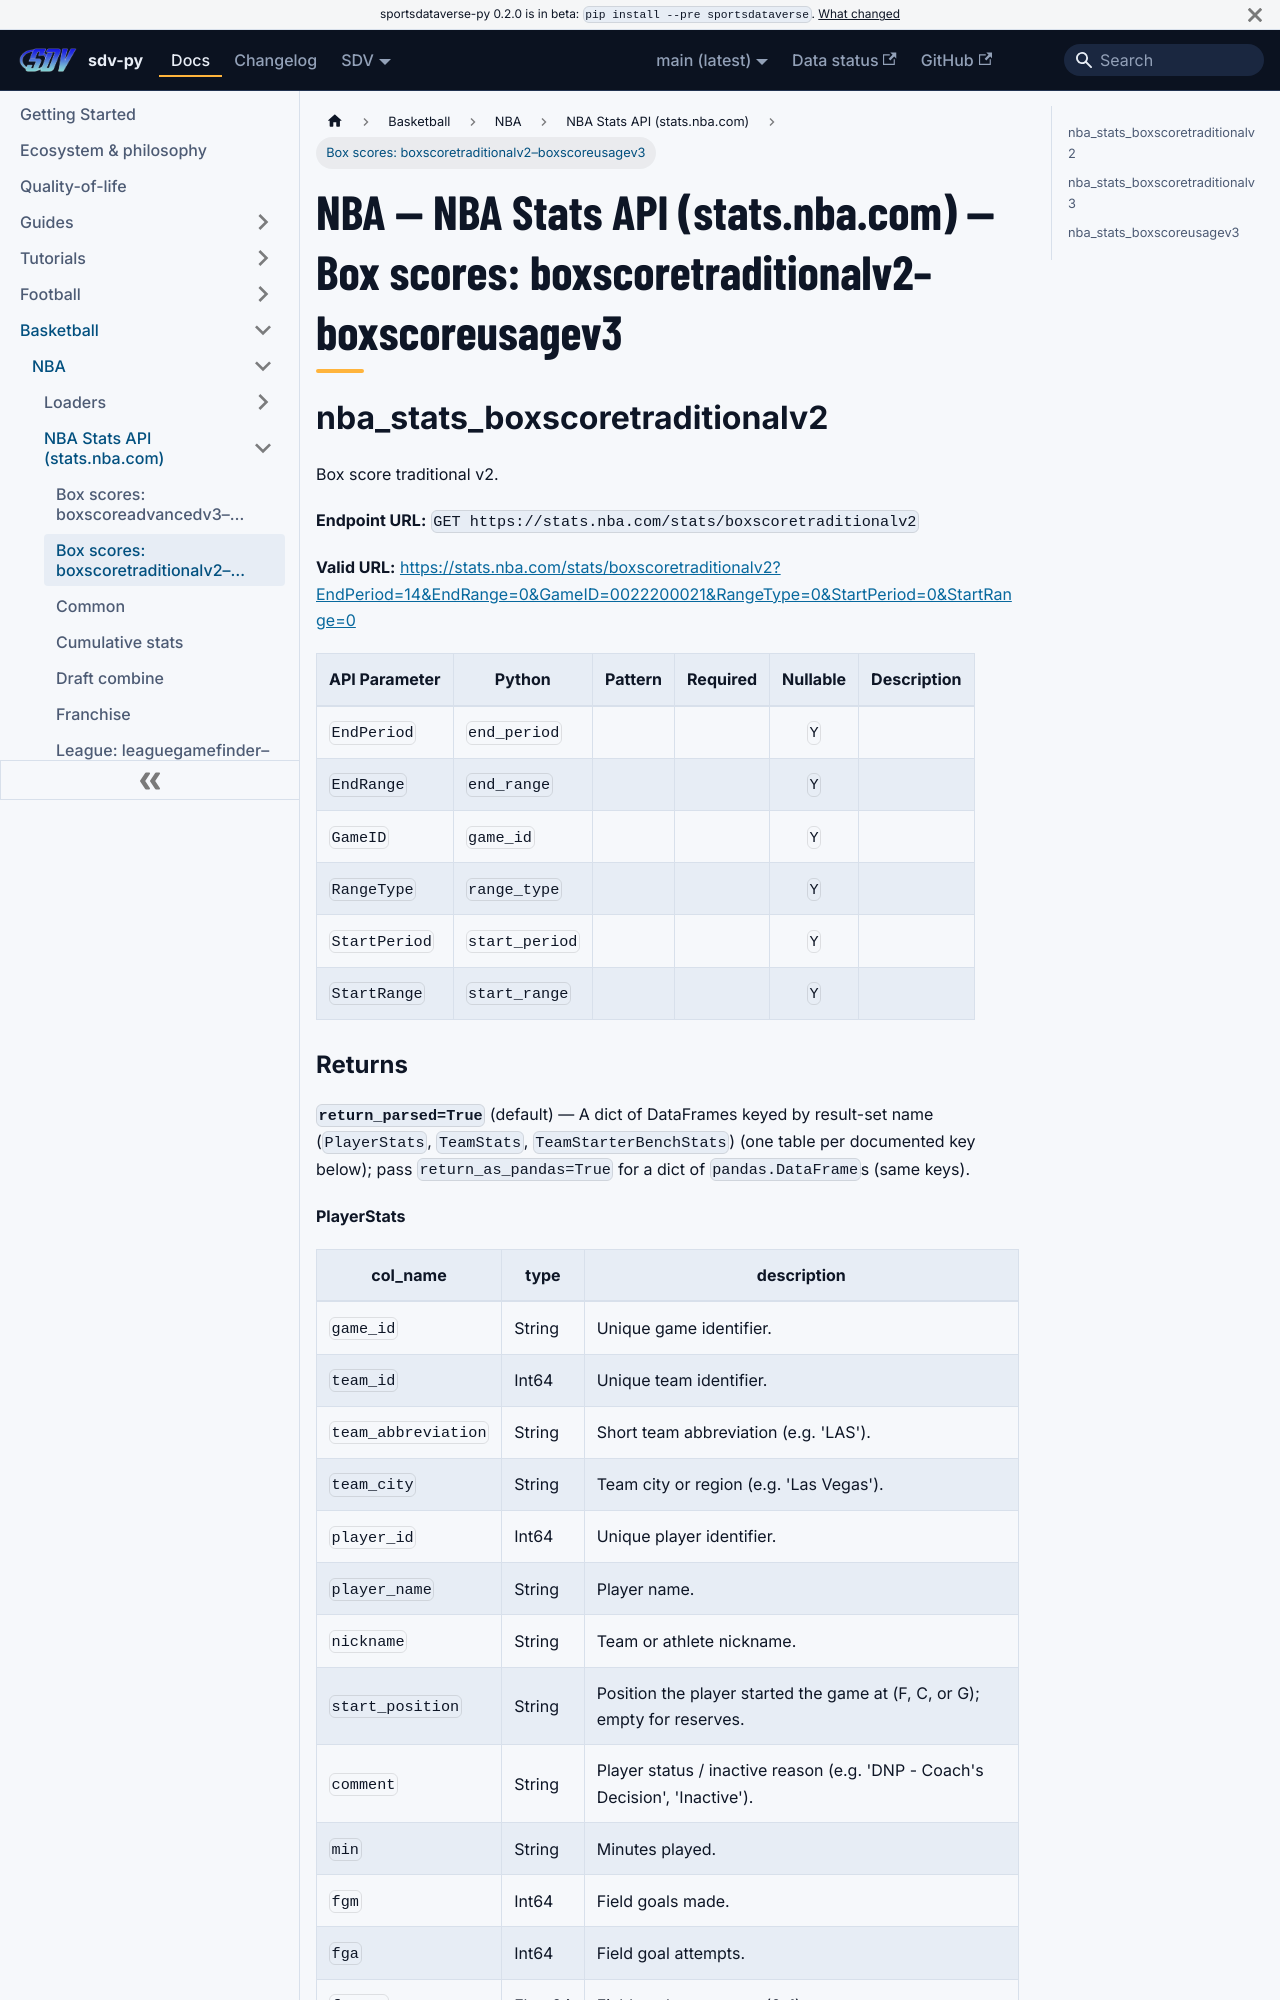

repository: sportsdataverse/sportsdataverse-py · page: docs/nba/reference/nba_stats/boxscore-2/index.html · generator: docusaurus

---
title: "NBA — NBA Stats API (stats.nba.com) — Box scores: boxscoretraditionalv2–boxscoreusagev3"
sidebar_label: "Box scores: boxscoretraditionalv2–boxscoreusagev3"
sidebar_position: 2
description: "NBA — NBA Stats API (stats.nba.com) — Box scores: boxscoretraditionalv2–boxscoreusagev3 — function reference in sdv-py, the SportsDataverse Python package."
toc_max_heading_level: 2
---
# NBA — NBA Stats API (stats.nba.com) — Box scores: boxscoretraditionalv2–boxscoreusagev3

## nba_stats_boxscoretraditionalv2

Box score traditional v2.

**Endpoint URL:** `GET https://stats.nba.com/stats/boxscoretraditionalv2`

**Valid URL:** [https://stats.nba.com/stats/boxscoretraditionalv2?EndPeriod=14&EndRange=0&GameID=0022200021&RangeType=0&StartPeriod=0&StartRange=0](https://stats.nba.com/stats/boxscoretraditionalv2?EndPeriod=14&EndRange=0&GameID=0022200021&RangeType=0&StartPeriod=0&StartRange=0)

| API Parameter | Python | Pattern | Required | Nullable | Description |
|---|---|:---:|:---:|:---:|---|
| `EndPeriod` | `end_period` |  |  | `Y` |  |
| `EndRange` | `end_range` |  |  | `Y` |  |
| `GameID` | `game_id` |  |  | `Y` |  |
| `RangeType` | `range_type` |  |  | `Y` |  |
| `StartPeriod` | `start_period` |  |  | `Y` |  |
| `StartRange` | `start_range` |  |  | `Y` |  |
